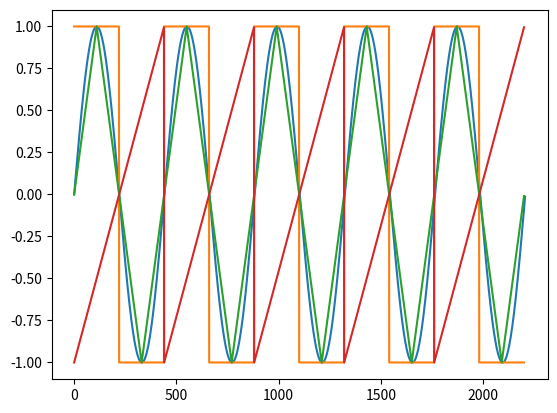

Source code (Python):
from math import sin, cos
import math
import matplotlib.pyplot as plt
import random

"""
Simple 1-D convolution
* functions to generate waveforms of various kinds
* functions to generate various kernels
* function to add noise
* a simple 1-D convolution function
* matplotlib.pyplot imported as a conveience
* TO DO - hysteresis threshold, transient detection 
"""
class Waveform:
    def __init__(self, samplerate = 44100, frequency=1000):
        self.sample_rate = samplerate
        self.sample_interval = 1/samplerate
        self.fequency = frequency
        self.period = 1 / frequency
        self.samples_per_period = samplerate // frequency
        print("Waveform object created")

    def sine(self, n_periods = 5):
        result = []
        amplitude = 0
        samples = self.samples_per_period * n_periods
        for i in range(samples):
            amplitude = math.sin(2 * math.pi * i / self.samples_per_period)
            result.append(amplitude)
        return result 

    def square(self, n_periods = 5):
        one_cycle = [1] * (self.samples_per_period // 2) + [-1] * (self.samples_per_period // 2)
        return one_cycle * n_periods

    def triangle(self, n_periods = 5, centered = True):
        up = []
        down = []
        seg_length = self.samples_per_period // 4 
        for i in range(seg_length):
            up.append(i / seg_length)
        for i in range(seg_length):
            down.append((seg_length - i) / seg_length)
        pos = up + down
        neg = [-x for x in pos]
        cycle = pos + neg
        result = cycle * n_periods
        return result

    def pulse(self, n_periods=5, duty_cycle=.1, centered=True):
        seg_length = self.samples_per_period // 2
        high = [1] * int(seg_length * duty_cycle)
        if centered:
            low = [-1] * int(seg_length * (1-duty_cycle))
        else:
            low = [0] * int(seg_length * (1-duty_cycle))
        cycle = low + high
        result = cycle * n_periods
        return result

    def sawtooth(self, n_periods=5, centered = True):
        result = []
        seg_length = self.samples_per_period // 2
        if centered:
            for i in range(-seg_length, seg_length):
                result.append(i / seg_length)
        else:
            for i in range(self.samples_per_period):
                result.append(i / self.samples_per_period)
        result = result * n_periods
        return result

    def get_time_axis(self, obj):
        return [self.sample_interval * s for s in range(len(obj))]

if __name__ == "__main__":
    test = Waveform(frequency=100)
    import matplotlib.pyplot as plt
    sin = test.sine()
    sqr = test.square()
    tri = test.triangle()
    saw = test.sawtooth()
    plt.plot(sin)
    plt.plot(sqr)
    plt.plot(tri)
    plt.plot(saw)
    plt.show()
    # print([x for x in saw])

#     def waveform(self, type = "square", cycles=5, samples_per_cycle = 100, duty_cycle=.5):
#         '''
#         wave_generator(type = "sine", cycles=5, samples_per_cycle = 100):
        
#         Parameters
#         ----------
#         type : str
#             sine, square, impulse, pulse, triangle
#         cycles : int 
#             the number of wave cycles to generate
#         samples_per_cycle : int
#             the number of data points per wave cycle
#         Returns
#         -------
#         list
#             a list containing the output data
#         '''
#         total_samples = cycles * samples_per_cycle
#         result = []
#         if type.lower() in ["square", "sqr", "sq"]:
#             high = [1] * int(samples_per_cycle * duty_cycle)
#             low = [-1] * int(samples_per_cycle * (1-duty_cycle))
#             cycle = low + high
#             result = cycle * cycles
#             return result
#         elif type.lower() in ['pulse', 'pls']:
#             seg_length = samples_per_cycle // 2
#             high = [1] * int(seg_length * duty_cycle)
#             low = [0] * int(seg_length * (1-duty_cycle))
#             cycle = low + high
#             result = cycle * cycles
#             return result
#         elif type.lower() in ['imp', 'impulse']:
#             length = cycles * samples_per_cycle
#             low = [0] * (length // 2)
#             high = [1]
#             return low + high + low
#         elif type.lower() in ['sin', 'sine']:
#             for i in range(total_samples):
#                 result.append(math.sin(2 / samples_per_cycle * math.pi * i % samples_per_cycle))
#             return result
#         elif type.lower() in ['tri', 'triangle']:
#             up = []
#             down = []
#             seg_length = samples_per_cycle // 4 
#             for i in range(seg_length):
#                 up.append(i / seg_length)
#             for i in range(seg_length):
#                 down.append((seg_length - i) / seg_length)
#             pos = up + down
#             neg = [-x for x in pos]
#             cycle = pos + neg
#             result = cycle * cycles
#             return result

#     def step(length = 1000):
#         """
#         step(length = 1000)
#             a step of a given length cut into 3
#             segments; low|high|low

#         Parameters
#         ----------
#         length: int
#             the length of the returned array
#         Returns
#         -------
#         list
#             a list containing the step data 
#         """
#         chunk = length // 3
#         result = []
#         low = [0] * chunk
#         high = [1] * chunk 
#         result = low + high + low
#         return result

#     def ramp(length = 1000):
#         """
#         ramp(length = 1000)
#             a ramp of a given length cut into 3
#             segments; low|ramp|high

#         Parameters
#         ----------
#         length: int
#             the length of the returned array
#         Returns
#         -------
#         list
#             a list containing the step data 
#         """    
#         chunk = length // 3
#         low = [0] * chunk
#         high = [1] * chunk 
#         ramp = []
#         for i in range(chunk):
#             ramp.append(i / chunk)
#         result = low + ramp + high
#         return result

#     def impulse(length=1000):
#         """
#         impulse(length = 1000)
#             an impulse of a given length cut into 3
#             segments; all zeros with 
#             a single high value (1) low|high|high

#         Parameters
#         ----------
#         length: int
#             the length of the returned array
#         Returns
#         -------
#         list
#             a list containing the step data 
#         """
#         chunk = length // 2
#         low = [0] * chunk
#         high = [1]
#         return low + high + low

#     def get_average(arr):
#         return sum([abs(x) for x in arr]) / len(arr)
    
#     def get_rms(arr):
#         return math.sqrt(sum([x**2 for x in arr]) / len(arr))

#     def add_noise(arr, noise_percent):
#         '''
#         add_noise(arr, noise_percent)
        
#         Parameters
#         ----------
#         arr :list
#             the input array
#         noise_percent : int or float
#             determines the amount of noise added to the
#             input array as a percent (1 = 100%) of the 
#             RMS average of the input array
#         Returns
#         -------
#         list
#             a new list with added noise.
#         '''
#         # noise_percent 0.0 - 1.0
#         avg_level = get_rms(arr)
#         noise_scale_factor = avg_level * noise_percent
#         result = [x + (random.random() - .5) * noise_scale_factor for x in arr]
#         return result


# def shift_left(arr, shift_ammount):
#     return arr[shift_ammount:]

# def convolve(array, kernel, shift=True):
#     """
#     convolve(array, kernel)

#     Parameters
#     ----------
#     array : list [1, 2, 3...]
#         a list of numeric types
#     kernel : list [1, 2, 3...]
#         a list of numeric types
#     Returns
#     -------
#     list
#         a list containing the convolution of the 
#         input array with the kernel. 
#     """
#     result_length = len(array) + len(kernel)
#     result = [0] * result_length
#     for i, elt in enumerate(array):
#         for j, eltj in enumerate(kernel):
#             result[i + j] += (elt * eltj)
#     if shift:
#         result = shift_left(result, len(kernel)//2)
#         return result
#     return result

# def normalize_sum(arr):
#     _sum = sum([abs(x) for x in arr])
#     result = [x / _sum for x in arr]
#     return result

# def normalize_peak(arr):
#     _max = [max(arr), abs(min(arr))][max(arr) < abs(min(arr))]
#     result = [x / _max for x in arr]
#     return result

# def kernel_gaussian(n_samples=100, width_factor = 1):
#     """
#     kernel_gaussian(n_samples=100, width_factor = 1)

#     Parameters
#     ----------
#     n_samples : int
#         length of the kernel
#     width_factor : int or float
#         determines the width of the bell
#         .001 is narrow, 1 is approximately 
#         the width of the kernel. Width is similar
#         to variance
#     Returns
#     -------
#     list
#         a list containing a gaussian kernel. 
#     """
#     n_samples = [n_samples, n_samples + 1][n_samples % 2 == 0]
#     kernel = [0] * n_samples
#     width = width_factor #n_samples * width_factor
#     for i in range(n_samples):
#         x = (i-n_samples//2) / (n_samples//2)
#         kernel[i] = math.pow(math.e, -(2 * math.pi * x**2)/ width_factor)
#     kernel = normalize_sum(kernel)
#     return kernel



# def kernel_gaussian_derivative(n_samples=100, width_factor = 1):
#     kernel = kernel_gaussian(n_samples, width_factor)
#     kernel = convolve(kernel, [1,-1])
#     kernel = normalize_sum(kernel[:n_samples]) 
#     kernel = [2*x for x in kernel]
#     return kernel


# def kernel_parabolic(n_samples = 100):
#     """
#     kernel_parabolic(n_samples = 100)

#     Parameters
#     ----------
#     n_samples : int
#         length of the kernel
#     Returns
#     -------
#     list
#         an array containing a parabolic (Epanechnikov) kernel. 
#     """
#     kernel = []
#     bound = n_samples // 2
#     for i in range(-bound, bound + 1):
#         data_point = .75 * (1 - (i / bound )**2)
#         data_point /= bound
#         kernel.append(data_point)
#     return kernel

# def kernel_triangular(n_samples = 100):
#     """
#     kernel_triangular(n_samples = 100)

#     Parameters
#     ----------
#     n_samples : int
#         length of the kernel
#     Returns
#     -------
#     list
#         an array containing a triangular kernel. 
#     """
#     kernel = []
#     bound = n_samples // 2
#     for i in range(-bound, bound + 1):
#         data_point = 1 - abs(i / bound)
#         data_point /= bound
#         kernel.append(data_point)
#     return kernel

# def kernel_rectangular(n_samples = 100):
#     """
#     kernel_rectangular(n_samples = 100)

#     Parameters
#     ----------
#     n_samples : int
#         length of the kernel
#     Returns
#     -------
#     list
#         an array containing a rectangular kernel. 
#     """
#     kernel = [1/n_samples] * n_samples
#     return kernel



# def threshold(arr):
#     result = [0] * len(arr)
#     for i, sample in enumerate(arr):
#         if sample > .75:
#             result[i] = sample
#     return result

# def chunk_max(arr, chunk_length=5000):
#     result = [0] * len(arr)
#     start = 0
#     end = chunk_length
#     chunk_number = 0
#     last_idx = 0
#     n_chunks = len(arr) // chunk_length
#     last_chunk_len = len(arr) % chunk_length
#     for i in range(n_chunks):
#         chunk = arr[start:end]
#         _max = max(chunk)
#         idx = chunk.index(_max)
#         # print(f'start = {start}, end = {end}, index found = {idx}')
#         print(f'idx = {idx}, last_idx = {last_idx}, idx - last_idx = {idx- last_idx}')
#         if not last_idx:
#             result[chunk_number * chunk_length + idx] = 1
#             last_idx = chunk_number * chunk_length +  idx
#         if chunk_number * chunk_length + idx - last_idx >= chunk_length // 4:
#             result[chunk_number * chunk_length + idx] = 1
#             last_idx = chunk_number * chunk_length +  idx
#         start += chunk_length
#         end += chunk_length
#         chunk_number += 1
#     chunk = arr[end : end + last_chunk_len]
#     if chunk:
#         _max = max(chunk)
#         idx = chunk.index(_max)
#         result[chunk_number * chunk_length + idx] = 1
#     return result




# def high_pass(arr, alpha):
#     # alpha is equivalent to an RC time constant
#     # small alpha (.1) has a wider stop band
#     # higher alpha (1) has a narrower stop band
#     # for i from 1 to n
#     #  y[i] := α * (y[i-1] + x[i] - x[i-1])
#     result = [0]* len(arr)
#     for i in range(1, len(arr)):
#         result[i] = alpha * (result[i-1] + arr[i] - arr[i-1])
#     result = normalize_peak(result)
#     return result

# def find_reversals(arr):
#     result = [0] * len(arr)
#     for i in range(1, len(arr)-1):
#         if arr[i-1] < arr[i] > arr[i+1]:
#             if abs(arr[i]) > .25:
#                 result[i] = 1
#     return result
